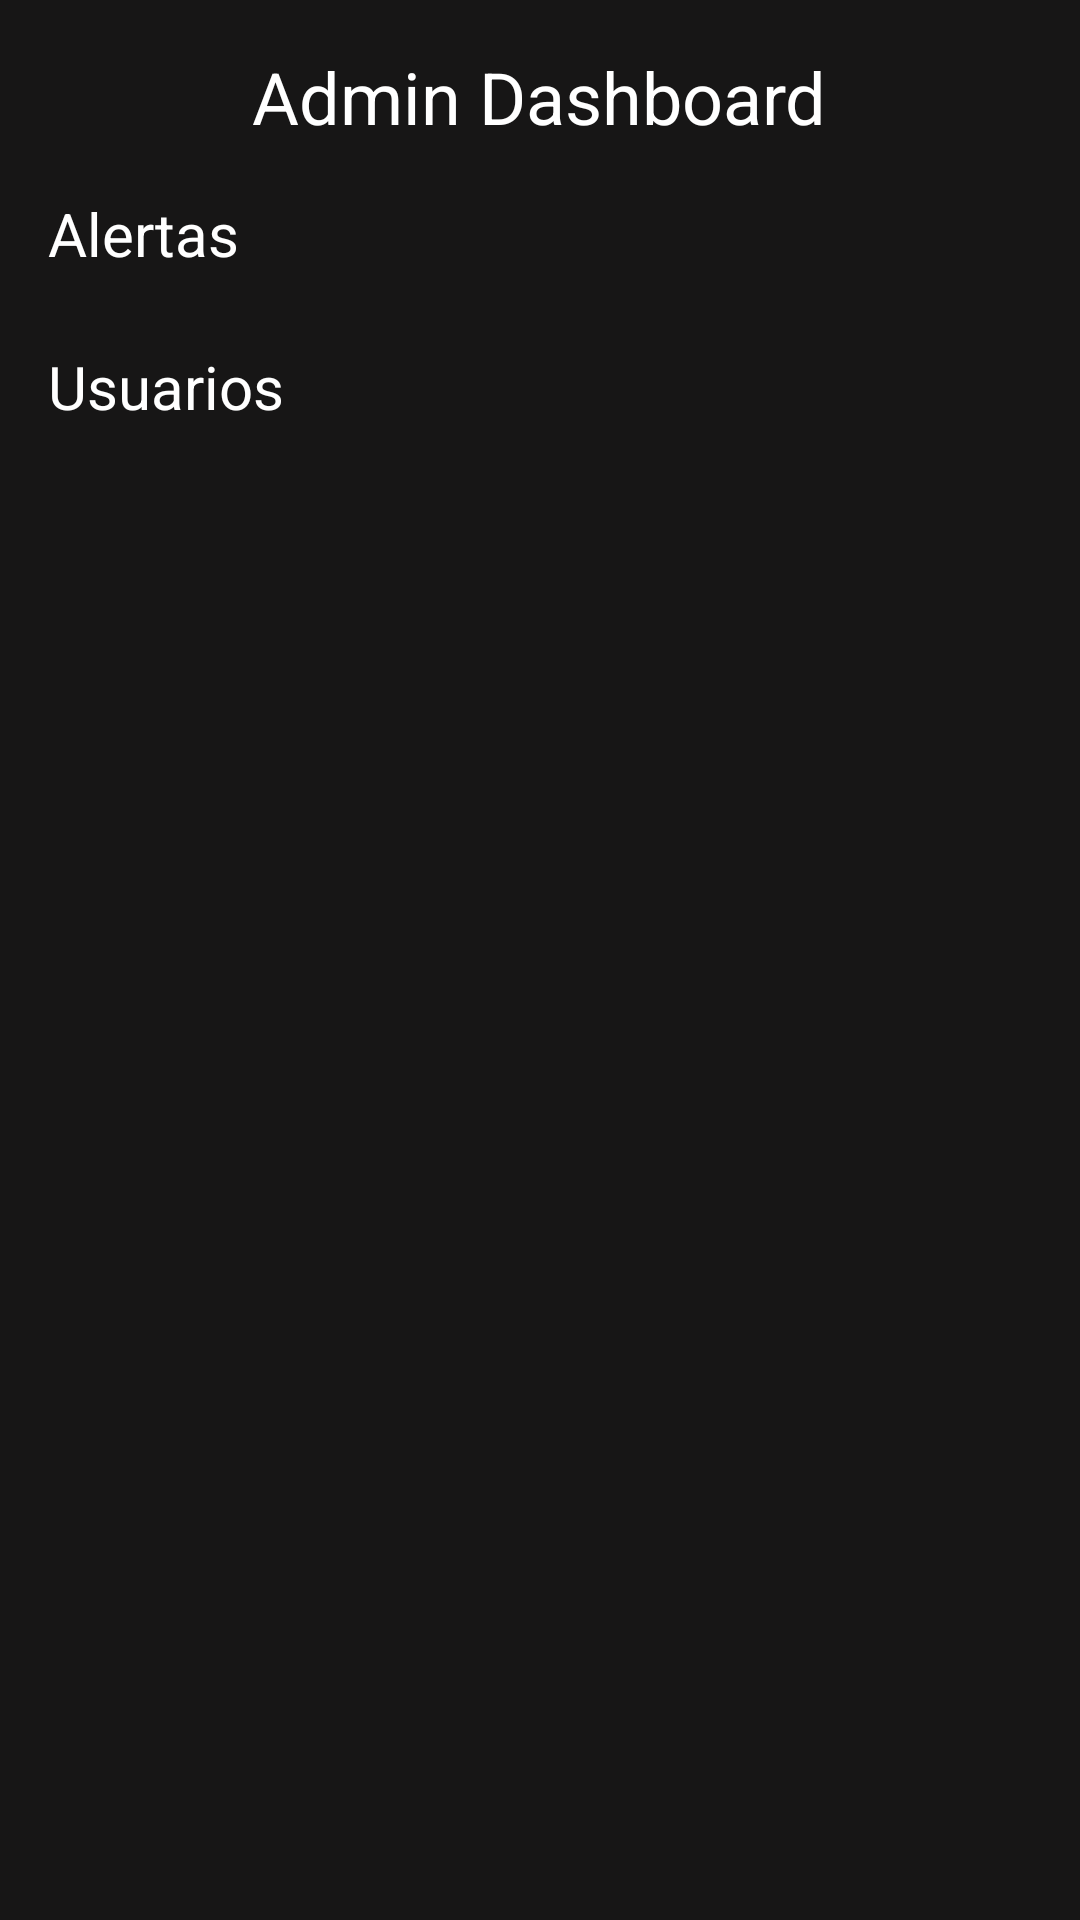

Produce the Android XML layout that renders to this screen, including the resource entries it uses.
<!-- AndroidManifest.xml: activity theme Theme.Solarisproject -->
<!-- res/layout/activity_admin_dashboard.xml -->
<?xml version="1.0" encoding="utf-8"?>
<LinearLayout xmlns:android="http://schemas.android.com/apk/res/android"
    android:layout_width="match_parent"
    android:layout_height="match_parent"
    android:orientation="vertical"
    android:padding="16dp"
    android:background="#171616">

    <TextView
        android:layout_width="wrap_content"
        android:layout_height="wrap_content"
        android:text="Admin Dashboard"
        android:textSize="24sp"
        android:textColor="#FFFFFF"
        android:layout_gravity="center_horizontal"
        android:layout_marginBottom="16dp"/>

    <TextView
        android:layout_width="wrap_content"
        android:layout_height="wrap_content"
        android:text="Alertas"
        android:textSize="20sp"
        android:textColor="#FFFFFF"
        android:layout_marginBottom="8dp"/>

    <androidx.recyclerview.widget.RecyclerView
        android:id="@+id/recyclerViewAlerts"
        android:layout_width="match_parent"
        android:layout_height="wrap_content"
        android:layout_marginBottom="16dp"
        android:background="#1E1E1E"/>

    <TextView
        android:layout_width="wrap_content"
        android:layout_height="wrap_content"
        android:text="Usuarios"
        android:textSize="20sp"
        android:textColor="#FFFFFF"
        android:layout_marginBottom="8dp"/>

    <androidx.recyclerview.widget.RecyclerView
        android:id="@+id/recyclerViewUsers"
        android:layout_width="match_parent"
        android:layout_height="wrap_content"
        android:background="#1E1E1E"/>

</LinearLayout>
<!-- resources referenced by this layout -->
<resources>
  <style name="Theme.Solarisproject" parent="Base.Theme.Solarisproject" />
  <style name="Base.Theme.Solarisproject" parent="Theme.Material3.DayNight.NoActionBar">
          
          
      </style>
</resources>
